4-way image classification set "Alzheimer_s Dataset" from GitHub (Asik007/BME240_ML); label vocabulary: mild demented, moderate demented, non demented, very mild demented.

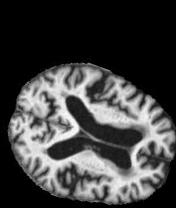
Label: mild demented

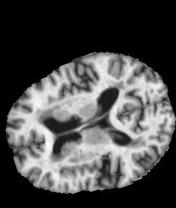
Label: very mild demented

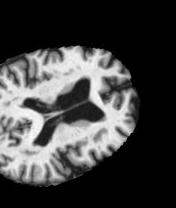
Label: non demented

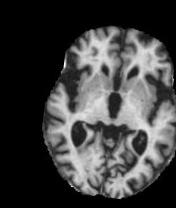
Label: moderate demented

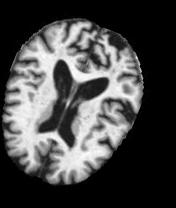
Label: mild demented

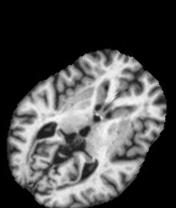
Label: very mild demented
